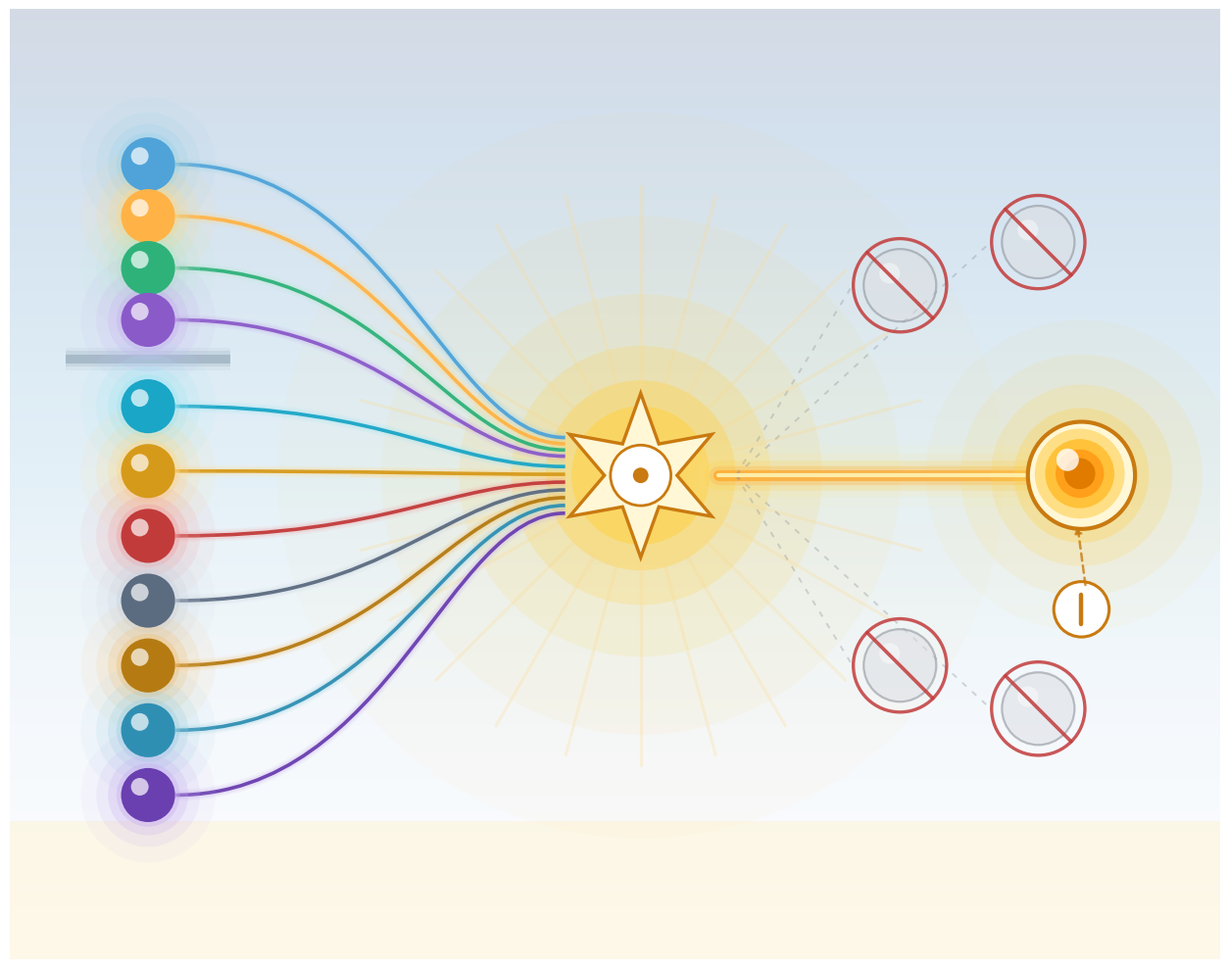

This chart was generated by the following Python code: (Note: this script raises an exception after producing the figure.)
"""
D.19 Uniqueness Theorem — visual-only illustration.

Metaphor: eleven constraint-streams (4 axioms A1–A4 + 7 canon principles
P1–P7) converge through a bright prism/lens into a single radiant
output — the uniquely determined PDE.  Alternative PDE candidates
hover faintly above and below the output, struck through to convey
"these were possible forms; the canon forbids them all but one."

Composition (left-to-right):
  1.  Left stack of 11 glowing colored orbs (axioms top, principles below)
  2.  Curved flow-lines from each orb converging on a central lens
  3.  Central lens: a radiant starburst prism
  4.  Single bright output beam from the lens
  5.  Large luminous orb on the right — THE unique PDE
  6.  Faded ghost-orbs above/below the beam, each with a red circle-slash
      to indicate "alternative forms are ruled out"
"""

from __future__ import annotations

import os
import numpy as np
import matplotlib.pyplot as plt
from matplotlib.patches import (
    Rectangle, FancyBboxPatch, Circle, FancyArrowPatch, Polygon,
)
from matplotlib.path import Path
from matplotlib.patches import PathPatch

OUT = r"C:\Users\allen\GitHub\Event Density\docs\figures\atlas\D19_uniqueness.png"


def glowing_orb(ax, x, y, r, core, halo, edge=None, zorder=10):
    edge = edge or core
    for rr, a in [(r * 2.6, 0.08),
                  (r * 2.0, 0.14),
                  (r * 1.55, 0.24),
                  (r * 1.22, 0.40)]:
        ax.add_patch(Circle((x, y), rr, facecolor=halo,
                            edgecolor="none", alpha=a, zorder=zorder - 1))
    ax.add_patch(Circle((x, y), r, facecolor=core,
                        edgecolor=edge, lw=1.6, zorder=zorder))
    # specular highlight
    ax.add_patch(Circle((x - r * 0.32, y + r * 0.32),
                        r * 0.34, facecolor="white",
                        alpha=0.70, zorder=zorder + 1))


def bezier(ax, p0, p1, color, halo, lw=3.0, alpha=1.0, zorder=5,
           rad=0.0):
    """Smooth cubic curve with glow between two points."""
    p0 = np.asarray(p0, float)
    p1 = np.asarray(p1, float)
    # two control points — bend rightward toward target
    dx = p1[0] - p0[0]
    c1 = (p0[0] + dx * 0.55, p0[1])
    c2 = (p1[0] - dx * 0.30, p1[1] + rad * np.sign(p1[1] - p0[1]) * -0.2)
    verts = [p0, c1, c2, p1]
    codes = [Path.MOVETO, Path.CURVE4, Path.CURVE4, Path.CURVE4]
    path = Path(verts, codes)
    # glow passes
    for lw_, a_ in [(lw + 6, 0.12), (lw + 3, 0.22)]:
        ax.add_patch(PathPatch(path, facecolor="none", edgecolor=halo,
                               lw=lw_, alpha=a_, zorder=zorder))
    ax.add_patch(PathPatch(path, facecolor="none", edgecolor=color,
                           lw=lw, alpha=alpha, zorder=zorder + 1))


def build():
    fig, ax = plt.subplots(figsize=(13, 10), dpi=220)

    # ---- backdrop --------------------------------------------------
    grad = np.linspace(0, 1, 500).reshape(-1, 1)
    grad = np.tile(grad, (1, 500))
    ax.imshow(grad, extent=[0, 14, 0, 11], aspect="auto",
              cmap="Blues_r", alpha=0.18, zorder=0)
    ax.add_patch(Rectangle((0, 0), 14, 1.6,
                           facecolor="#fff4d6", alpha=0.55, zorder=0))

    # =============================================================
    # (A) Left stack: 11 input constraint orbs
    # =============================================================
    col_x = 1.6
    # Top group = 4 axioms (A1–A4), bottom group = 7 principles (P1–P7)
    y_axiom = np.linspace(9.2, 7.4, 4)
    y_princ = np.linspace(6.4, 1.9, 7)

    axiom_colors = [
        ("#4fa3d8", "#9bd3ea"),   # A1 non-negativity — cool blue
        ("#ffb347", "#ffd98a"),   # A2 null baseline — amber
        ("#2fb27a", "#b6e7cf"),   # A3 monotonicity — green
        ("#8a5ac9", "#c8aff0"),   # A4 subadditivity — violet
    ]
    princ_colors = [
        ("#1aa6c7", "#9fe6f3"),   # P1 operator structure — cyan
        ("#d69a1a", "#ffd98a"),   # P2 channel complementarity — amber
        ("#c23b3b", "#f1a1a1"),   # P3 penalty equilibrium — red
        ("#5b6b80", "#c9d4e0"),   # P4 mobility capacity — steel
        ("#b57b12", "#f1c279"),   # P5 participation feedback — dark amber
        ("#2f8fb3", "#9cd0e3"),   # P6 damping discriminant — teal-blue
        ("#6a3fb0", "#c8aff0"),   # P7 nonlinear triad — purple
    ]

    axiom_pts = []
    princ_pts = []

    # divider band between the two groups (subtle)
    for dy, a in [(0.26, 0.04), (0.18, 0.08), (0.10, 0.18)]:
        ax.add_patch(Rectangle(
            (col_x - 0.95, 6.95 - dy / 2),
            1.9, dy,
            facecolor="#1f3b57", edgecolor="none",
            alpha=a, zorder=1,
        ))

    # axioms
    for (core, halo), y in zip(axiom_colors, y_axiom):
        glowing_orb(ax, col_x, y, r=0.30,
                    core=core, halo=halo, zorder=9)
        axiom_pts.append((col_x, y))

    # principles
    for (core, halo), y in zip(princ_colors, y_princ):
        glowing_orb(ax, col_x, y, r=0.30,
                    core=core, halo=halo, zorder=9)
        princ_pts.append((col_x, y))

    # =============================================================
    # (B) Central lens / prism (convergence point)
    # =============================================================
    lens_cx, lens_cy = 7.3, 5.6
    lens_R = 0.95

    # wide radial halo behind the prism
    for rr, a in [(4.2, 0.03), (3.0, 0.06), (2.1, 0.12),
                  (1.5, 0.22), (1.10, 0.38), (0.80, 0.60)]:
        ax.add_patch(Circle((lens_cx, lens_cy), rr,
                            facecolor="#ffd24a", edgecolor="none",
                            alpha=a, zorder=2))

    # rays of light bursting out from the prism (behind all)
    for ang_deg in np.linspace(0, 360, 24, endpoint=False):
        th = np.deg2rad(ang_deg)
        r0 = lens_R + 0.1
        r1 = lens_R + 2.4
        x0 = lens_cx + r0 * np.cos(th)
        y0 = lens_cy + r0 * np.sin(th)
        x1 = lens_cx + r1 * np.cos(th)
        y1 = lens_cy + r1 * np.sin(th)
        ax.plot([x0, x1], [y0, y1],
                color="#ffd98a", lw=2.2, alpha=0.25,
                solid_capstyle="round", zorder=2)

    # prism body — a hexagonal star
    n_pts = 6
    outer = 0.95
    inner = 0.42
    pts = []
    for k in range(n_pts * 2):
        r = outer if k % 2 == 0 else inner
        th = np.pi / 2 + k * np.pi / n_pts
        pts.append((lens_cx + r * np.cos(th),
                    lens_cy + r * np.sin(th)))
    ax.add_patch(Polygon(pts, closed=True,
                         facecolor="#fff7d6",
                         edgecolor="#c97a10",
                         lw=2.4, zorder=7))
    # inner disc
    ax.add_patch(Circle((lens_cx, lens_cy), 0.35,
                        facecolor="white",
                        edgecolor="#c97a10",
                        lw=2.0, zorder=8))
    # tiny center point
    ax.add_patch(Circle((lens_cx, lens_cy), 0.09,
                        facecolor="#c97a10", edgecolor="none",
                        zorder=9))

    # =============================================================
    # (C) Convergence flow-lines from orbs to lens
    # =============================================================
    lens_entry_x = lens_cx - lens_R * 0.92
    for (p, (core, halo)) in zip(axiom_pts + princ_pts,
                                  axiom_colors + princ_colors):
        p0 = (p[0] + 0.32, p[1])
        # aim at a fan of entry points on the lens left side, matching y
        # so the flow pattern fans naturally
        y_targ = lens_cy + (p[1] - 5.55) * 0.12
        p1 = (lens_entry_x, y_targ)
        bezier(ax, p0, p1, color=core, halo=halo,
               lw=2.6, alpha=0.95, zorder=5)

    # =============================================================
    # (D) Output beam + the unique PDE orb (right side)
    # =============================================================
    # bright horizontal beam
    beam_x0 = lens_cx + lens_R * 0.95
    beam_y = lens_cy
    beam_x1 = 12.3

    for lw, col, a in [(45, "#fff2b0", 0.07),
                       (32, "#ffe48a", 0.12),
                       (22, "#ffd24a", 0.20),
                       (14, "#ffb347", 0.32),
                       (8, "#ff9f1a", 0.60)]:
        ax.plot([beam_x0, beam_x1], [beam_y, beam_y],
                color=col, lw=lw, alpha=a,
                solid_capstyle="round", zorder=4)
    # crisp core beam
    ax.plot([beam_x0, beam_x1], [beam_y, beam_y],
            color="#fff1b0", lw=3.0, alpha=0.95,
            solid_capstyle="round", zorder=6)

    # the unique PDE orb at the right — the culmination
    pde_x, pde_y = 12.4, beam_y
    # big halo
    for rr, a in [(1.80, 0.05), (1.40, 0.10), (1.05, 0.18),
                  (0.78, 0.30), (0.58, 0.48), (0.44, 0.70)]:
        ax.add_patch(Circle((pde_x, pde_y), rr,
                            facecolor="#ffd24a", edgecolor="none",
                            alpha=a, zorder=5))
    # outer ring
    ax.add_patch(Circle((pde_x, pde_y), 0.62,
                        facecolor="#fff7d6",
                        edgecolor="#c97a10", lw=3.0, zorder=8))
    # inner glowing core
    for rr, col in [(0.52, "#ffdf85"),
                    (0.40, "#ffc23a"),
                    (0.28, "#ff9f1a"),
                    (0.18, "#e07b00")]:
        ax.add_patch(Circle((pde_x - 0.02, pde_y + 0.02), rr,
                            facecolor=col, edgecolor="none", zorder=9))
    # crown highlight
    ax.add_patch(Circle((pde_x - 0.16, pde_y + 0.18), 0.13,
                        facecolor="white", alpha=0.82, zorder=10))

    # =============================================================
    # (E) Ghost "alternative PDE" orbs — ruled out
    # =============================================================
    def ghost_alt(gx, gy):
        # faint orb
        ax.add_patch(Circle((gx, gy), 0.42,
                            facecolor="#dcdee3",
                            edgecolor="#8a8e96",
                            lw=1.6, alpha=0.55, zorder=6))
        ax.add_patch(Circle((gx - 0.12, gy + 0.14), 0.12,
                            facecolor="white", alpha=0.45, zorder=7))
        # red circle-slash
        ax.add_patch(Circle((gx, gy), 0.54,
                            facecolor="none",
                            edgecolor="#c23b3b", lw=2.4,
                            alpha=0.85, zorder=11))
        ax.plot([gx - 0.38, gx + 0.38],
                [gy + 0.38, gy - 0.38],
                color="#c23b3b", lw=2.6, alpha=0.85, zorder=12,
                solid_capstyle="round")

    # two above the beam, two below
    ghost_alt(10.3, beam_y + 2.2)
    ghost_alt(11.9, beam_y + 2.7)
    ghost_alt(10.3, beam_y - 2.2)
    ghost_alt(11.9, beam_y - 2.7)

    # faint lines from lens to each ghost, then "stopped"
    for gx, gy in [(10.3, beam_y + 2.2),
                   (11.9, beam_y + 2.7),
                   (10.3, beam_y - 2.2),
                   (11.9, beam_y - 2.7)]:
        ax.plot([beam_x0 + 0.2, gx - 0.55],
                [beam_y, gy],
                color="#8a8e96", lw=1.4, alpha=0.35,
                linestyle=(0, (3, 4)), zorder=4)

    # =============================================================
    # (F) corner sentinel glyph — a "1" indicator on the output beam
    #     (no text: we use a stylized single tally mark circled)
    # =============================================================
    oneg_x, oneg_y = pde_x, pde_y - 1.55
    ax.add_patch(Circle((oneg_x, oneg_y), 0.32,
                        facecolor="white",
                        edgecolor="#c97a10", lw=2.2, zorder=10))
    ax.plot([oneg_x, oneg_x],
            [oneg_y - 0.17, oneg_y + 0.17],
            color="#c97a10", lw=3.2, zorder=11,
            solid_capstyle="round")
    # small dashed arrow from tally to PDE orb
    ax.annotate("",
                xy=(pde_x - 0.05, pde_y - 0.55),
                xytext=(oneg_x + 0.05, oneg_y + 0.25),
                arrowprops=dict(arrowstyle="-|>",
                                color="#c97a10", lw=1.8,
                                linestyle=(0, (3, 2)),
                                alpha=0.8),
                zorder=10)

    # ---- framing ---------------------------------------------------
    ax.set_xlim(0, 14)
    ax.set_ylim(0, 11)
    ax.set_aspect("equal")
    ax.axis("off")

    plt.tight_layout()
    os.makedirs(os.path.dirname(OUT), exist_ok=True)
    plt.savefig(OUT, dpi=220, bbox_inches="tight",
                facecolor="#f7fbfe", edgecolor="none")
    plt.close(fig)
    print(f"wrote {OUT}")


if __name__ == "__main__":
    build()
